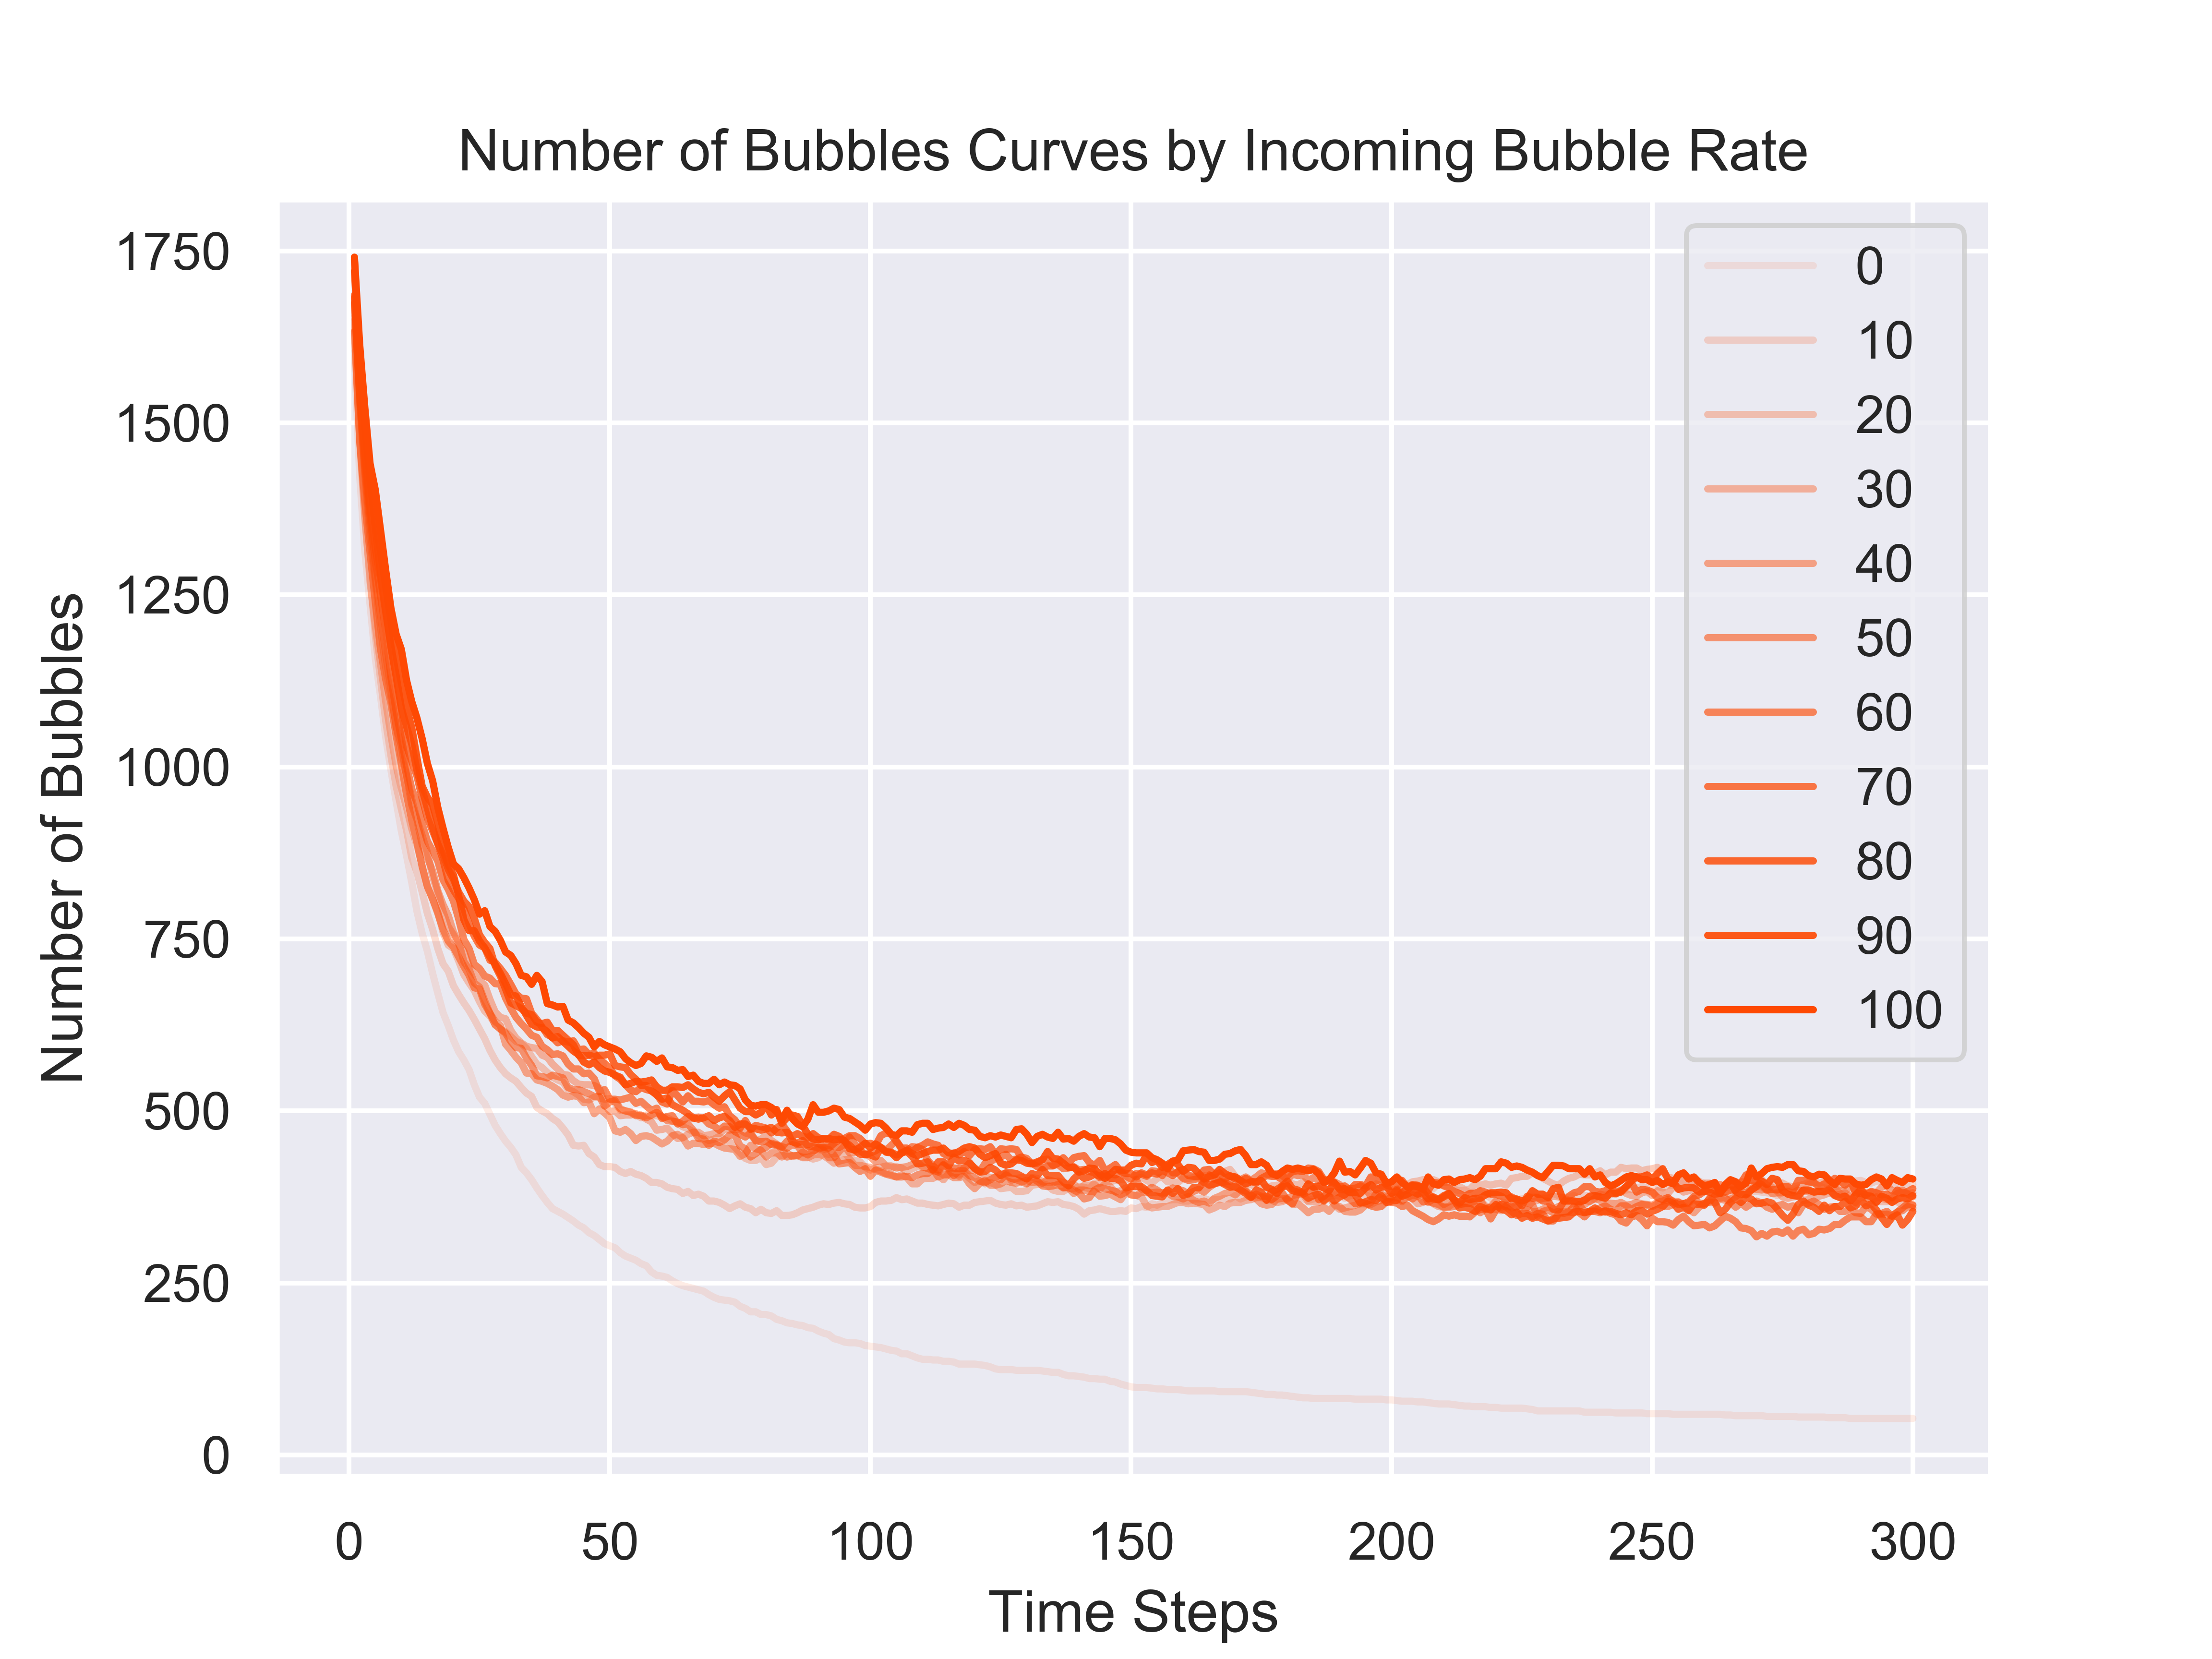

The data file committed next to this chart (first rows):
BehaviorSpace results (NetLogo 6.2.0)
main.0
Monitor: Number of Bubbles, Parameter: I…
05/12/2021 18:35:58:875 +0530
min-pxcor, max-pxcor, min-pycor, max-pycor
-16, 16, -16, 16
[run number], incoming-bubble-rate, increase-size-probability-if-collide, probability-of-collision, initial-bubble-number, [step], count turtles
4, 30, 50, 50, 2000, 0, 2000
3, 20, 50, 50, 2000, 0, 2000
2, 10, 50, 50, 2000, 0, 2000
5, 40, 50, 50, 2000, 0, 2000
7, 60, 50, 50, 2000, 0, 2000
1, 0, 50, 50, 2000, 0, 2000
8, 70, 50, 50, 2000, 0, 2000
6, 50, 50, 50, 2000, 0, 2000
6, 50, 50, 50, 2000, 1, 1633
1, 0, 50, 50, 2000, 1, 1603
7, 60, 50, 50, 2000, 1, 1674
8, 70, 50, 50, 2000, 1, 1686
4, 30, 50, 50, 2000, 1, 1682
3, 20, 50, 50, 2000, 1, 1649
5, 40, 50, 50, 2000, 1, 1682
2, 10, 50, 50, 2000, 1, 1654
1, 0, 50, 50, 2000, 2, 1424
6, 50, 50, 50, 2000, 2, 1475
3, 20, 50, 50, 2000, 2, 1474
8, 70, 50, 50, 2000, 2, 1546
4, 30, 50, 50, 2000, 2, 1534
5, 40, 50, 50, 2000, 2, 1536
7, 60, 50, 50, 2000, 2, 1544
2, 10, 50, 50, 2000, 2, 1478
1, 0, 50, 50, 2000, 3, 1314
6, 50, 50, 50, 2000, 3, 1385
3, 20, 50, 50, 2000, 3, 1368
8, 70, 50, 50, 2000, 3, 1459
4, 30, 50, 50, 2000, 3, 1426
7, 60, 50, 50, 2000, 3, 1443
2, 10, 50, 50, 2000, 3, 1359
5, 40, 50, 50, 2000, 3, 1432
1, 0, 50, 50, 2000, 4, 1236
6, 50, 50, 50, 2000, 4, 1312
3, 20, 50, 50, 2000, 4, 1269
1, 0, 50, 50, 2000, 5, 1158
4, 30, 50, 50, 2000, 4, 1332
8, 70, 50, 50, 2000, 4, 1378
2, 10, 50, 50, 2000, 4, 1278
7, 60, 50, 50, 2000, 4, 1366
6, 50, 50, 50, 2000, 5, 1240
5, 40, 50, 50, 2000, 4, 1352
3, 20, 50, 50, 2000, 5, 1205
1, 0, 50, 50, 2000, 6, 1103
6, 50, 50, 50, 2000, 6, 1172
8, 70, 50, 50, 2000, 5, 1318
4, 30, 50, 50, 2000, 5, 1269
2, 10, 50, 50, 2000, 5, 1192
7, 60, 50, 50, 2000, 5, 1300
5, 40, 50, 50, 2000, 5, 1276
1, 0, 50, 50, 2000, 7, 1043
6, 50, 50, 50, 2000, 7, 1127
3, 20, 50, 50, 2000, 6, 1151
2, 10, 50, 50, 2000, 6, 1128
... 3,257 more rows
